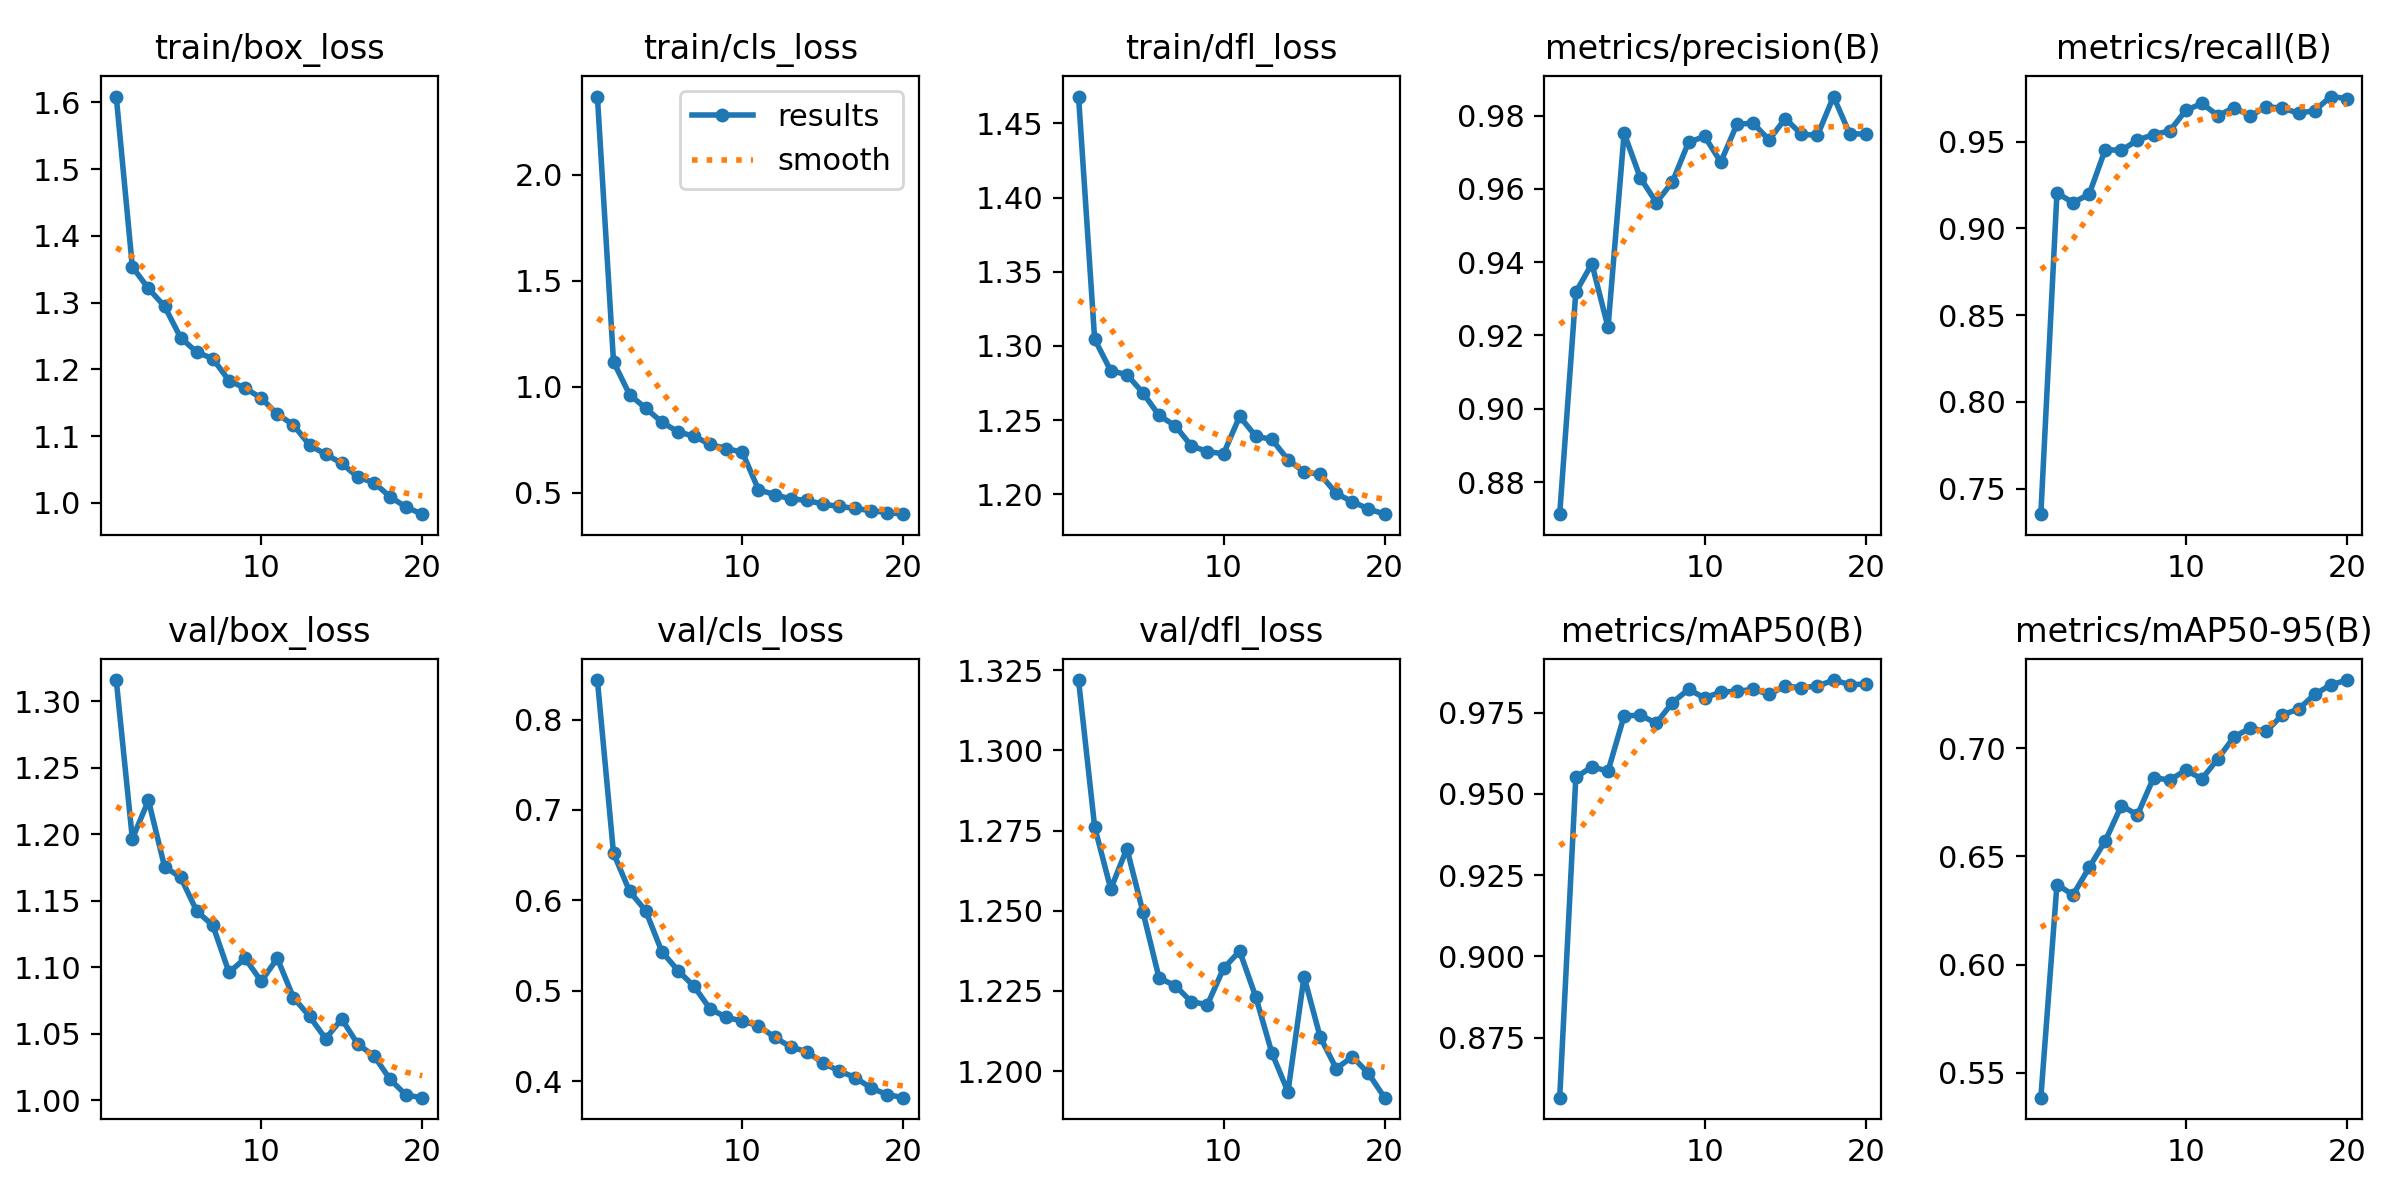

Data behind this chart, as committed beside it:
epoch, time, train/box_loss, train/cls_loss, train/dfl_loss, metrics/precision(B), metrics/recall(B), metrics/mAP50(B), metrics/mAP50-95(B), val/box_loss, val/cls_loss, val/dfl_loss, lr/pg0, lr/pg1, lr/pg2
1, 15.55, 1.609, 2.368, 1.468, 0.8712, 0.7353, 0.8565, 0.5385, 1.316, 0.8437, 1.322, 0.0001107, 0.0001107, 0.0001107
2, 29.68, 1.354, 1.118, 1.305, 0.9318, 0.9205, 0.9551, 0.637, 1.197, 0.6522, 1.276, 0.0002107, 0.0002107, 0.0002107
3, 43.58, 1.321, 0.9621, 1.283, 0.9396, 0.9149, 0.9584, 0.6322, 1.225, 0.6101, 1.257, 0.0002998, 0.0002998, 0.0002998
4, 57.19, 1.294, 0.8985, 1.281, 0.9222, 0.9198, 0.957, 0.6449, 1.175, 0.5885, 1.269, 0.0002835, 0.0002835, 0.0002835
5, 70.77, 1.247, 0.8329, 1.268, 0.9752, 0.9455, 0.9741, 0.6571, 1.167, 0.5434, 1.25, 0.0002671, 0.0002671, 0.0002671
6, 84.51, 1.226, 0.7873, 1.253, 0.9631, 0.945, 0.9742, 0.6734, 1.142, 0.5224, 1.229, 0.0002506, 0.0002506, 0.0002506
7, 98.14, 1.216, 0.7661, 1.246, 0.9563, 0.951, 0.9718, 0.6692, 1.131, 0.5049, 1.227, 0.0002341, 0.0002341, 0.0002341
8, 111.7, 1.183, 0.7277, 1.233, 0.9619, 0.9541, 0.9781, 0.6863, 1.096, 0.4799, 1.222, 0.0002176, 0.0002176, 0.0002176
9, 125.3, 1.172, 0.7083, 1.229, 0.9728, 0.9563, 0.9822, 0.6853, 1.107, 0.4707, 1.221, 0.0002011, 0.0002011, 0.0002011
10, 138.9, 1.157, 0.6907, 1.227, 0.9743, 0.9681, 0.9796, 0.6898, 1.089, 0.4665, 1.232, 0.0001846, 0.0001846, 0.0001846
11, 155.6, 1.133, 0.5147, 1.253, 0.9673, 0.9721, 0.9814, 0.6858, 1.107, 0.4614, 1.237, 0.0001682, 0.0001682, 0.0001682
12, 169.2, 1.117, 0.4907, 1.239, 0.9776, 0.9651, 0.9816, 0.6952, 1.077, 0.4487, 1.223, 0.0001517, 0.0001517, 0.0001517
13, 182.8, 1.086, 0.4705, 1.237, 0.978, 0.9698, 0.9822, 0.7053, 1.063, 0.4379, 1.206, 0.0001352, 0.0001352, 0.0001352
14, 196.4, 1.073, 0.4641, 1.223, 0.9734, 0.9649, 0.9807, 0.7092, 1.046, 0.4326, 1.194, 0.0001187, 0.0001187, 0.0001187
15, 210, 1.059, 0.446, 1.215, 0.9792, 0.9702, 0.9831, 0.7078, 1.061, 0.4202, 1.229, 0.0001022, 0.0001022, 0.0001022
16, 223.6, 1.038, 0.4352, 1.213, 0.975, 0.9694, 0.9828, 0.7154, 1.042, 0.4114, 1.211, 8.57475e-05, 8.57475e-05, 8.57475e-05
17, 237.3, 1.03, 0.4261, 1.201, 0.9746, 0.9665, 0.9832, 0.718, 1.033, 0.4041, 1.201, 6.9264e-05, 6.9264e-05, 6.9264e-05
18, 250.9, 1.009, 0.415, 1.195, 0.9852, 0.9679, 0.9851, 0.7248, 1.016, 0.3923, 1.204, 5.27805e-05, 5.27805e-05, 5.27805e-05
19, 264.5, 0.9935, 0.4061, 1.19, 0.9751, 0.9761, 0.9837, 0.7292, 1.004, 0.3852, 1.199, 3.6297e-05, 3.6297e-05, 3.6297e-05
20, 278, 0.983, 0.3987, 1.187, 0.975, 0.9749, 0.9838, 0.7315, 1.002, 0.3818, 1.192, 1.98135e-05, 1.98135e-05, 1.98135e-05
